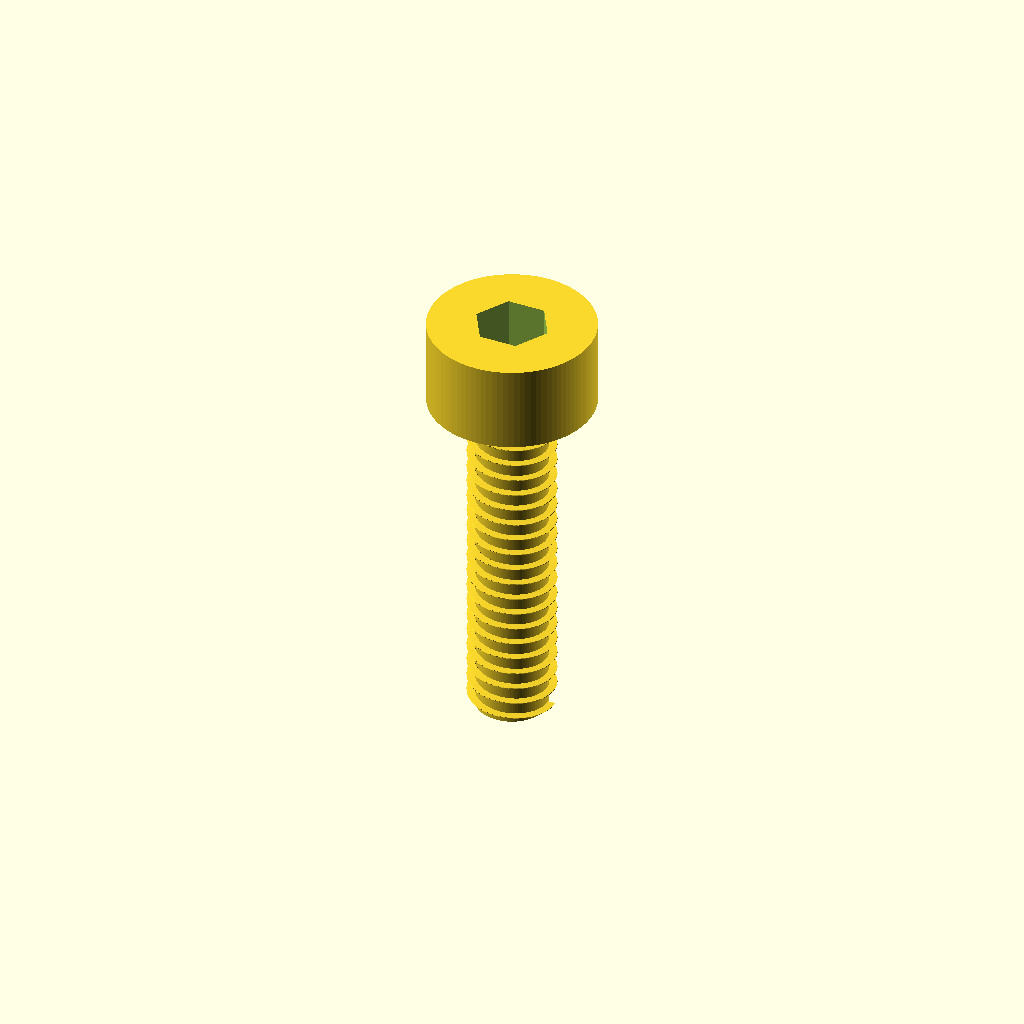
Cell 1: rendered with the file's own defaults.
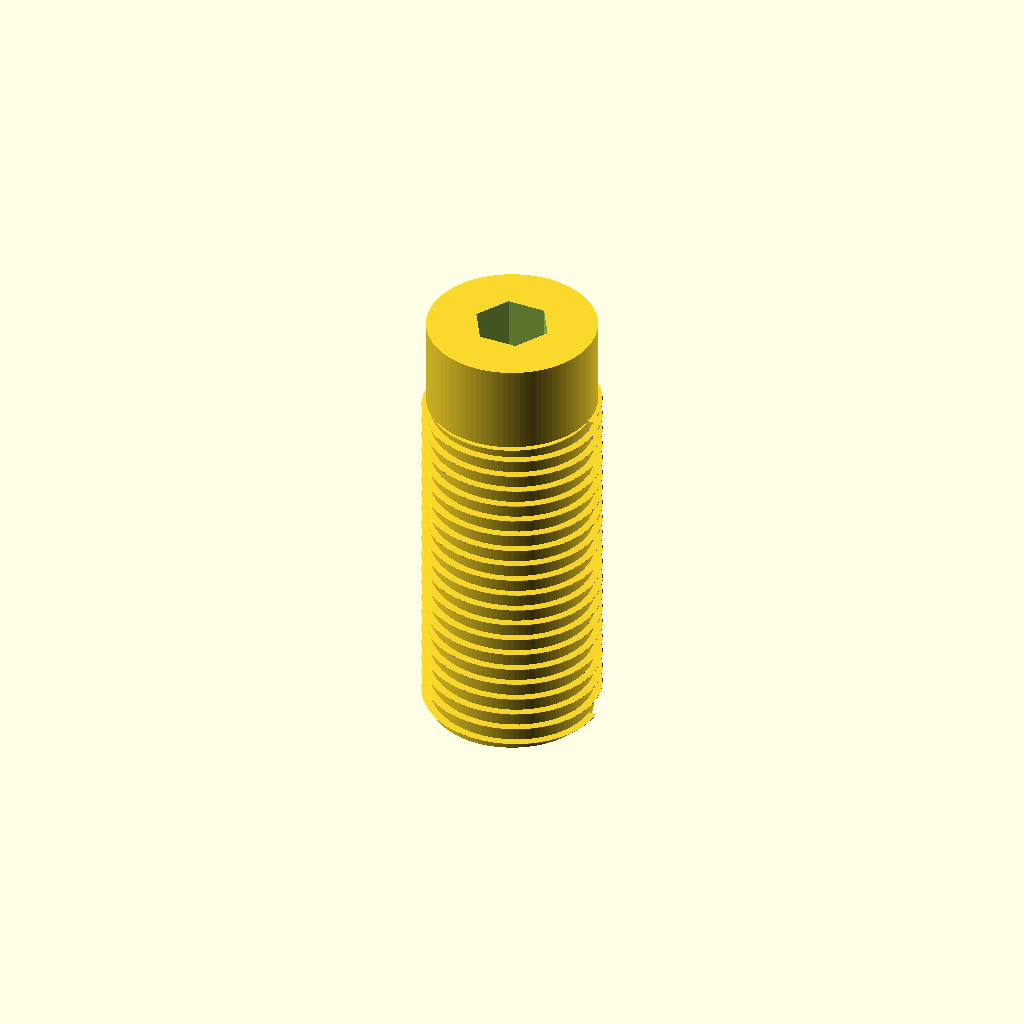
Cell 2: shank_d = 4 (everything else at default).
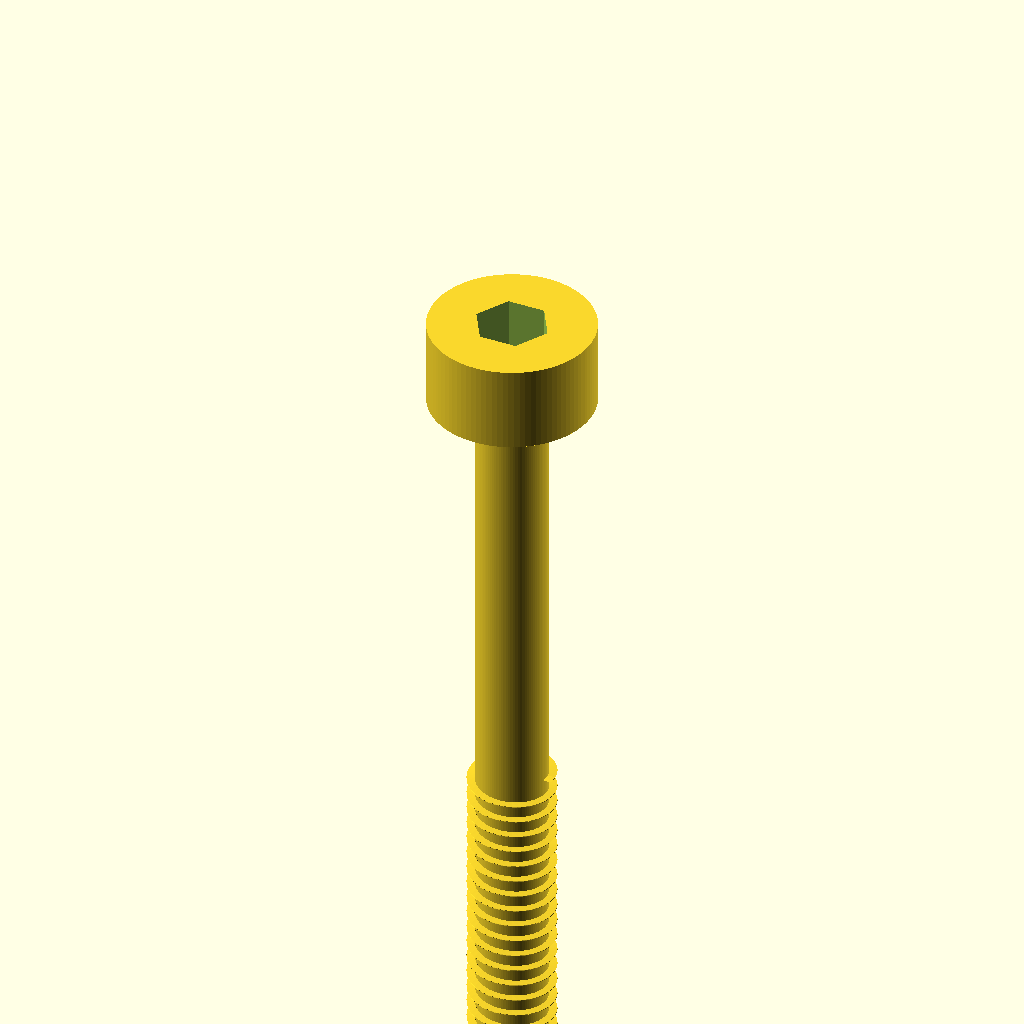
Cell 3: overall_L = 20 (everything else at default).
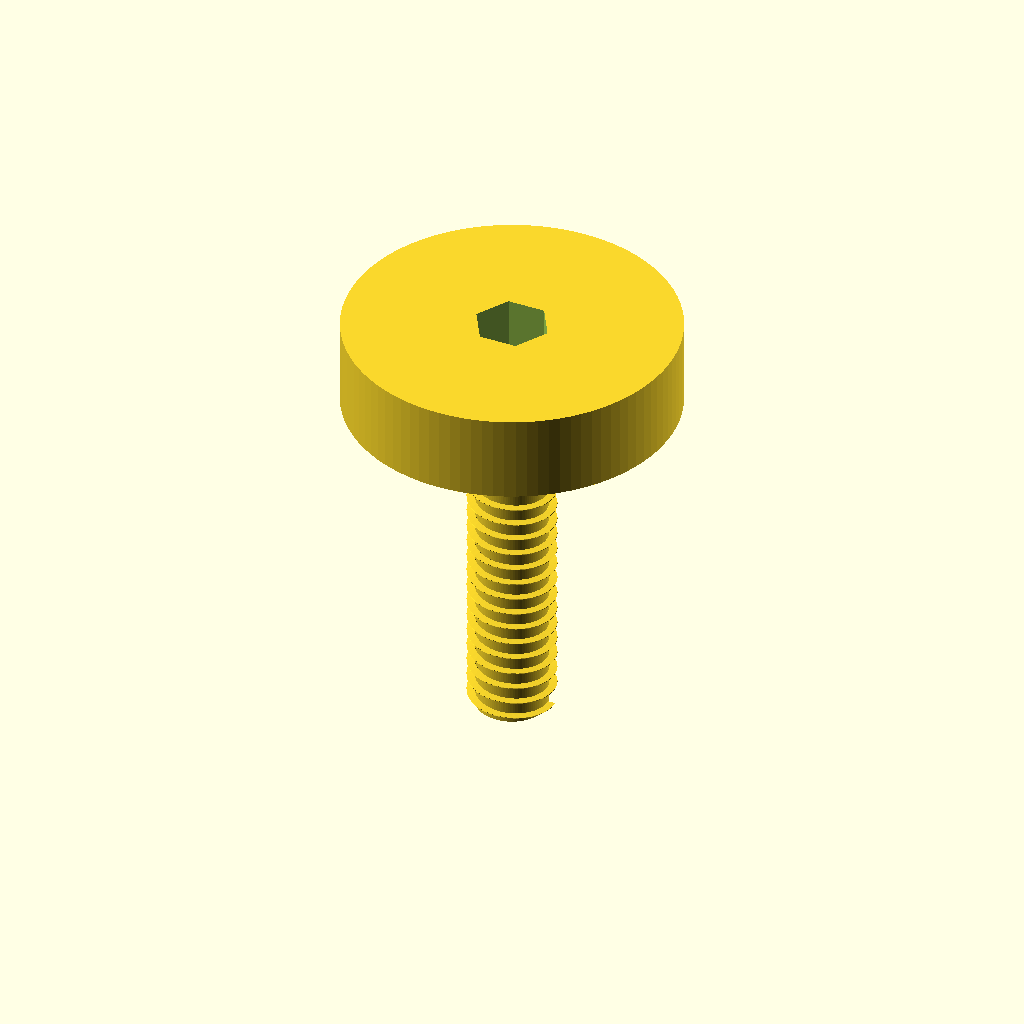
Cell 4: head_d = 7.6 (everything else at default).
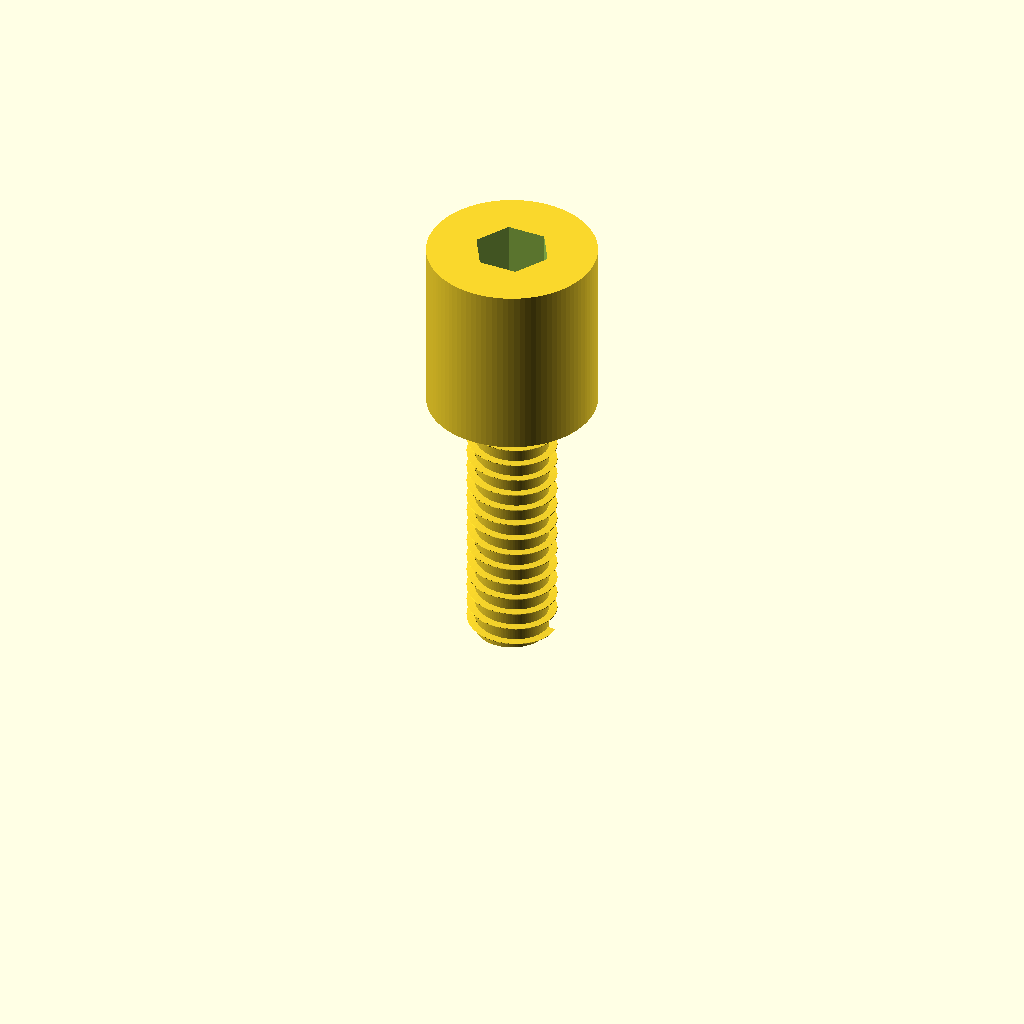
Cell 5 — head_h set to 4, the other parameters unchanged.
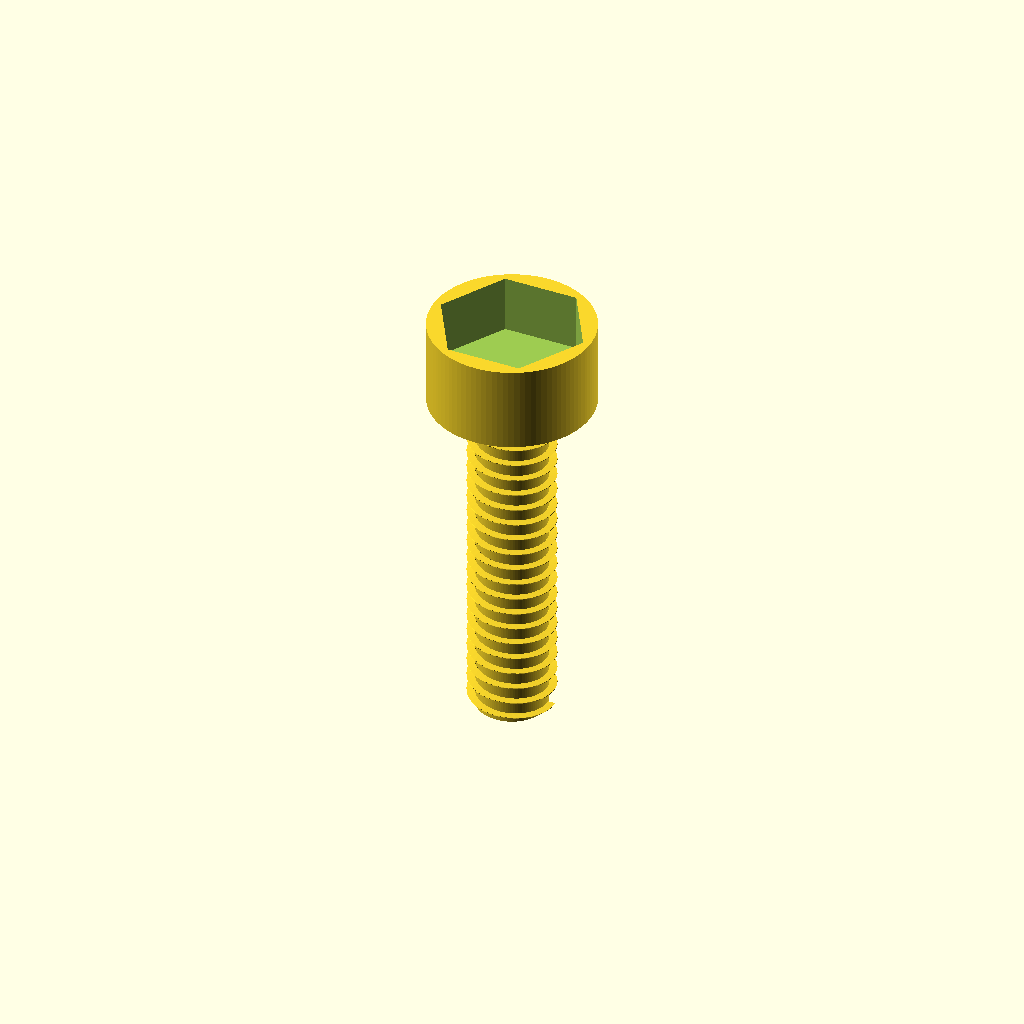
Cell 6: the same model with socket_af = 3.
All cells are drawn from one camera (rotation 55°, 0°, 25°, orthographic, colour scheme Cornfield), so only the parameter changes between them.
Source of the model, results/nopscadlib/ablations/no_retrieval/scad/screw__M2_cs_cap_screw.scad:
// Socket Head Cap Screw (M2-like) — 2.0mm shank dia, 3.8mm head dia, 10mm overall length
// One connected solid, cylindrical head with internal hex socket, cylindrical shank with simple helical thread.

$fn = 96;

// -------- Parameters (mm) --------
shank_d        = 2.0;   // major diameter
overall_L      = 10.0;  // total length (top of head to tip)
head_d         = 3.8;   // head diameter
head_h         = 2.0;   // head height

// Socket (internal hex)
socket_af      = 1.5;   // across flats
socket_depth   = 1.2;   // depth from top face

// Thread (simple helical approximation)
thread_L       = 8.0;   // threaded length from tip upward
pitch          = 0.4;   // thread pitch
thread_h       = 0.18;  // radial thread height (visual)
thread_profile_w = 0.22; // profile width (visual)

// Small overlaps to ensure watertight unions/differences
eps            = 0.02;
overlap        = 0.15;

// Derived
shank_L = overall_L - head_h;
head_z0 = 0;                 // head bottom at z=0
head_z1 = head_h;            // head top at z=head_h
shank_z0 = -shank_L;         // shank bottom at z=-shank_L
shank_z1 = 0;                // shank top meets head bottom at z=0

thread_z0 = shank_z0;                         // start at tip
thread_z1 = max(shank_z0, shank_z0 + thread_L); // end upward
thread_len = thread_z1 - thread_z0;

// -------- Helpers --------
module hex_prism_af(af, h, center=false) {
  // Regular hex with given across-flats (af)
  // For a regular hex, across-flats = 2 * apothem; apothem = r*cos(30) => r = af / sqrt(3)
  r = af / sqrt(3);
  cylinder(r=r, h=h, $fn=6, center=center);
}

// -------- Geometry --------
module head_cyl() {
  // Cylindrical socket head
  translate([0,0,head_z0])
    cylinder(d=head_d, h=head_h, center=false);
}

module shank_cyl() {
  // Cylindrical shank (minor diameter base for thread)
  translate([0,0,shank_z0])
    cylinder(d=shank_d - 2*thread_h, h=shank_L, center=false);
}

module thread_helix() {
  // Simple helical ridge around the shank (visual thread)
  // Uses linear_extrude with twist; profile is a small rectangle at radius.
  if (thread_len > 0) {
    turns = thread_len / pitch;
    translate([0,0,thread_z0])
      linear_extrude(height=thread_len, twist=turns*360, slices=max(ceil(turns*40), 40), center=false)
        translate([ (shank_d/2 - thread_h) + thread_h/2, 0, 0 ])
          square([thread_h, thread_profile_w], center=true);
  }
}

module tip_chamfer() {
  // Small chamfer at tip for nicer end
  cham_h = 0.35;
  translate([0,0,shank_z0 - eps])
    cylinder(h=cham_h + eps, r1=(shank_d/2 - thread_h), r2=max((shank_d/2 - thread_h) - 0.25, 0.2), center=false);
}

module socket_recess() {
  // Internal hex socket cut from the top face downward
  translate([0,0,head_z1 - socket_depth - overlap])
    hex_prism_af(socket_af, socket_depth + overlap + eps, center=false);
}

module screw_solid() {
  union() {
    // Ensure head and shank are connected (share plane at z=0) with slight overlap
    union() {
      head_cyl();
      translate([0,0, -overlap]) shank_cyl();
    }

    // Add thread ridge (union) and a small tip chamfer
    thread_helix();
    tip_chamfer();
  }
}

// -------- Final --------
difference() {
  screw_solid();
  socket_recess();
}
Customizer parameters (derived from the source; name, type, default, range or options):
shank_d: number, default 2
overall_L: number, default 10
head_d: number, default 3.8
head_h: number, default 2
socket_af: number, default 1.5
socket_depth: number, default 1.2
thread_L: number, default 8
pitch: number, default 0.4
thread_h: number, default 0.18
thread_profile_w: number, default 0.22
eps: number, default 0.02
overlap: number, default 0.15
head_z0: number, default 0
shank_z1: number, default 0
